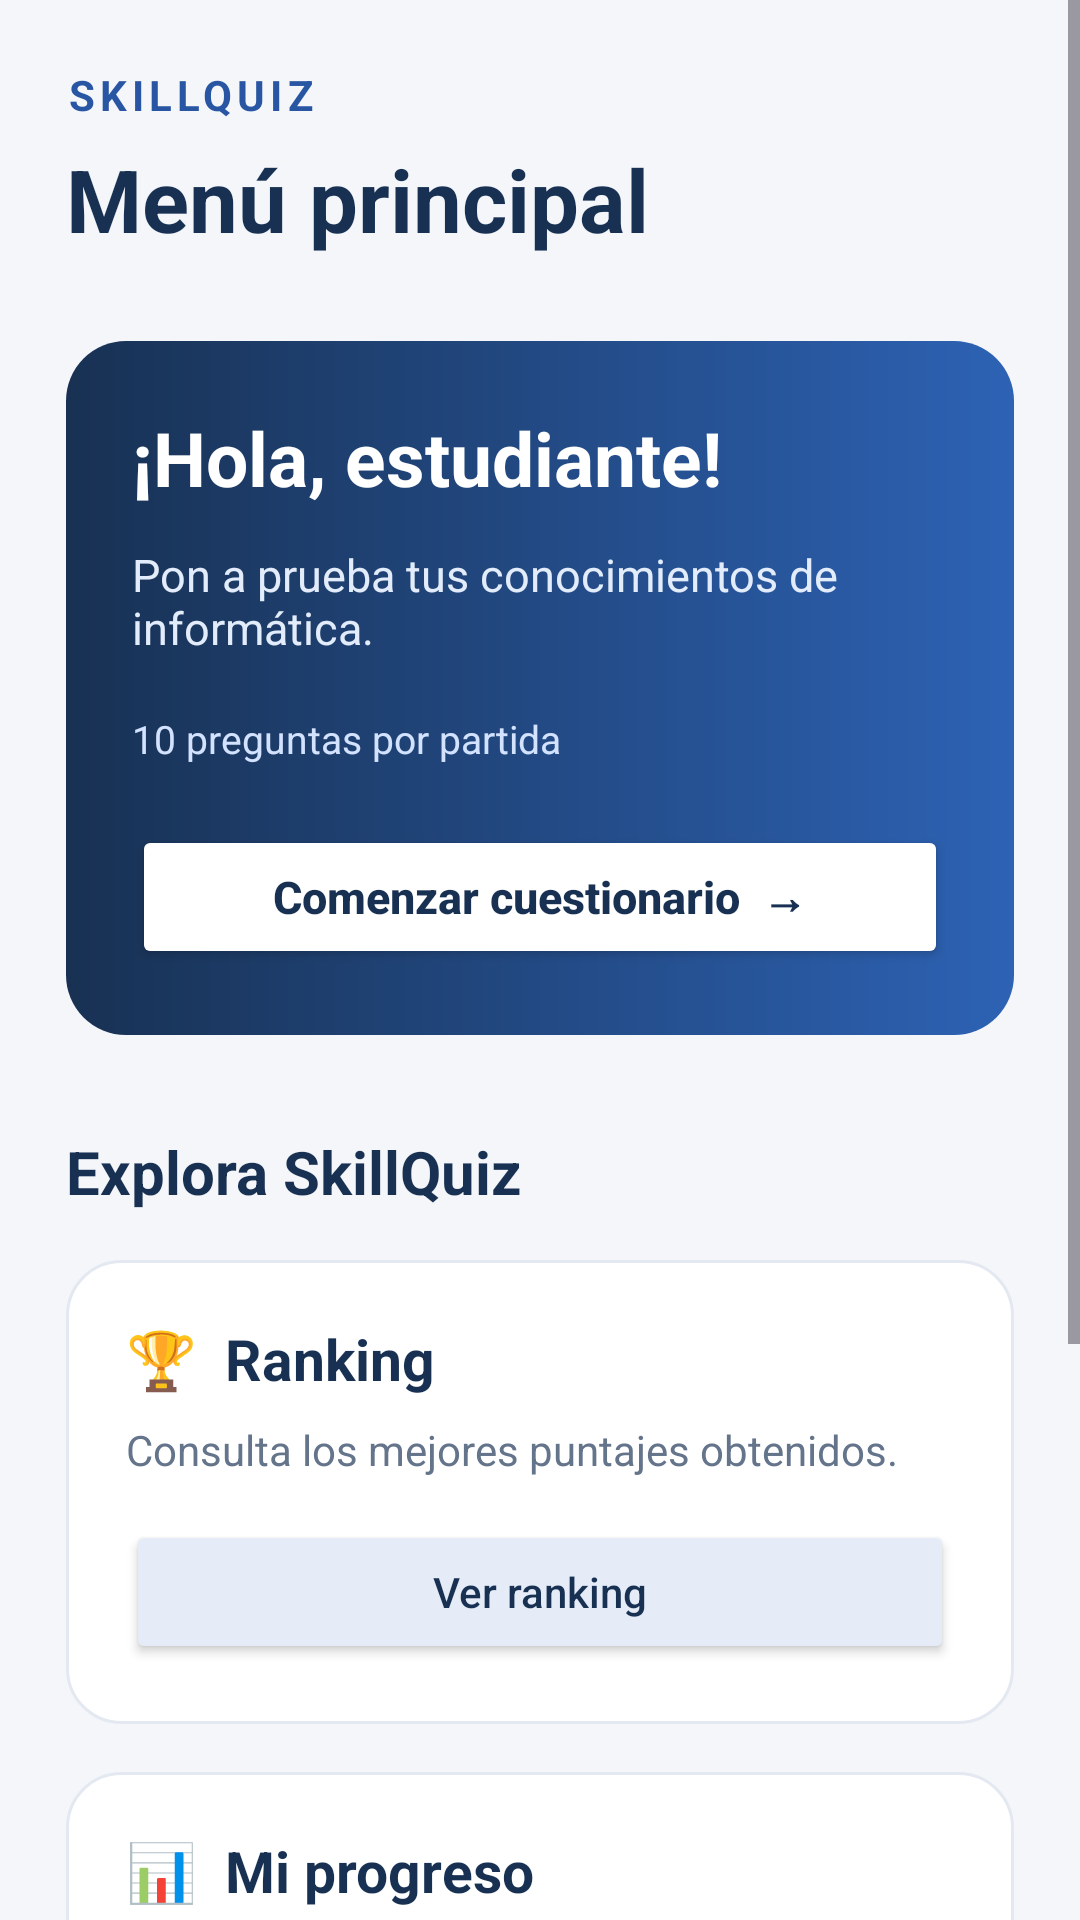

Here is an Android app screen rendered from its layout file. Give the layout XML and the strings, colors and styles it references.
<!-- AndroidManifest.xml: application theme Theme.SkillQuizNuevo -->
<!-- res/layout/activity_home.xml -->
<?xml version="1.0" encoding="utf-8"?>
<ScrollView
    xmlns:android="http://schemas.android.com/apk/res/android"
    android:layout_width="match_parent"
    android:layout_height="match_parent"
    android:fillViewport="true"
    android:fitsSystemWindows="true"
    android:background="#F4F6FA">

    <LinearLayout
        android:layout_width="match_parent"
        android:layout_height="wrap_content"
        android:orientation="vertical"
        android:padding="22dp">

        <TextView
            android:layout_width="match_parent"
            android:layout_height="wrap_content"
            android:text="SKILLQUIZ"
            android:textSize="14sp"
            android:letterSpacing="0.12"
            android:textStyle="bold"
            android:textColor="#2956A3" />

        <TextView
            android:layout_width="match_parent"
            android:layout_height="wrap_content"
            android:text="Menú principal"
            android:textSize="29sp"
            android:textStyle="bold"
            android:textColor="#183153"
            android:layout_marginTop="6dp" />

        <LinearLayout
            android:layout_width="match_parent"
            android:layout_height="wrap_content"
            android:orientation="vertical"
            android:padding="22dp"
            android:background="@drawable/fondo_banner"
            android:layout_marginTop="28dp">

            <TextView
                android:id="@+id/txtBienvenida"
                android:layout_width="match_parent"
                android:layout_height="wrap_content"
                android:text="¡Hola, estudiante!"
                android:textSize="25sp"
                android:textStyle="bold"
                android:textColor="#FFFFFF" />

            <TextView
                android:layout_width="match_parent"
                android:layout_height="wrap_content"
                android:text="Pon a prueba tus conocimientos de informática."
                android:textSize="15sp"
                android:textColor="#E3ECFA"
                android:layout_marginTop="12dp" />

            <TextView
                android:layout_width="match_parent"
                android:layout_height="wrap_content"
                android:text="10 preguntas por partida"
                android:textSize="13sp"
                android:textColor="#D3E3FF"
                android:layout_marginTop="18dp" />

            <Button
                android:id="@+id/btnJugar"
                android:layout_width="match_parent"
                android:layout_height="wrap_content"
                android:text="Comenzar cuestionario  →"
                android:textAllCaps="false"
                android:textSize="15sp"
                android:textStyle="bold"
                android:textColor="#183153"
                android:backgroundTint="#FFFFFF"
                android:layout_marginTop="20dp" />

        </LinearLayout>

        <TextView
            android:layout_width="match_parent"
            android:layout_height="wrap_content"
            android:text="Explora SkillQuiz"
            android:textSize="20sp"
            android:textStyle="bold"
            android:textColor="#183153"
            android:layout_marginTop="32dp" />

        <LinearLayout
            android:layout_width="match_parent"
            android:layout_height="wrap_content"
            android:orientation="vertical"
            android:padding="20dp"
            android:background="@drawable/fondo_tarjeta"
            android:layout_marginTop="16dp">

            <TextView
                android:layout_width="match_parent"
                android:layout_height="wrap_content"
                android:text="🏆  Ranking"
                android:textSize="19sp"
                android:textStyle="bold"
                android:textColor="#183153" />

            <TextView
                android:layout_width="match_parent"
                android:layout_height="wrap_content"
                android:text="Consulta los mejores puntajes obtenidos."
                android:textSize="14sp"
                android:textColor="#64748B"
                android:layout_marginTop="8dp" />

            <Button
                android:id="@+id/btnRanking"
                android:layout_width="match_parent"
                android:layout_height="wrap_content"
                android:text="Ver ranking"
                android:textAllCaps="false"
                android:backgroundTint="#E5ECF8"
                android:textColor="#183153"
                android:layout_marginTop="14dp" />

        </LinearLayout>

        <LinearLayout
            android:layout_width="match_parent"
            android:layout_height="wrap_content"
            android:orientation="vertical"
            android:padding="20dp"
            android:background="@drawable/fondo_tarjeta"
            android:layout_marginTop="16dp">

            <TextView
                android:layout_width="match_parent"
                android:layout_height="wrap_content"
                android:text="📊  Mi progreso"
                android:textSize="19sp"
                android:textStyle="bold"
                android:textColor="#183153" />

            <TextView
                android:layout_width="match_parent"
                android:layout_height="wrap_content"
                android:text="Revisa tu último resultado y sigue mejorando."
                android:textSize="14sp"
                android:textColor="#64748B"
                android:layout_marginTop="8dp" />

            <Button
                android:id="@+id/btnMejorar"
                android:layout_width="match_parent"
                android:layout_height="wrap_content"
                android:text="Ver mi progreso"
                android:textAllCaps="false"
                android:backgroundTint="#E5ECF8"
                android:textColor="#183153"
                android:layout_marginTop="14dp" />

        </LinearLayout>

        <Button
            android:id="@+id/btnCerrarSesion"
            android:layout_width="match_parent"
            android:layout_height="wrap_content"
            android:text="Cerrar sesión"
            android:textAllCaps="false"
            android:textColor="#64748B"
            android:backgroundTint="#E8EDF4"
            android:layout_marginTop="30dp" />

        <TextView
            android:layout_width="match_parent"
            android:layout_height="wrap_content"
            android:text="SkillQuiz | Proyecto académico"
            android:gravity="center"
            android:textSize="12sp"
            android:textColor="#94A3B8"
            android:layout_marginTop="20dp"
            android:layout_marginBottom="16dp" />

    </LinearLayout>
</ScrollView>
<!-- resources referenced by this layout -->
<resources>
  <!-- drawable fondo_banner (drawable) -->
  <?xml version="1.0" encoding="utf-8"?>
  <shape xmlns:android="http://schemas.android.com/apk/res/android">
      <gradient
          android:startColor="#183153"
          android:endColor="#2D62B4"
          android:angle="0" />
      <corners android:radius="20dp" />
  </shape>
  <!-- drawable fondo_tarjeta (drawable) -->
  <?xml version="1.0" encoding="utf-8"?>
  <shape xmlns:android="http://schemas.android.com/apk/res/android">
      <solid android:color="#FFFFFF" />
      <corners android:radius="18dp" />
      <stroke
          android:width="1dp"
          android:color="#E4E9F1" />
  </shape>
  <style name="Theme.SkillQuizNuevo" parent="Base.Theme.SkillQuizNuevo" />
  <style name="Base.Theme.SkillQuizNuevo" parent="Theme.Material3.DayNight.NoActionBar">
          
          
      </style>
</resources>
